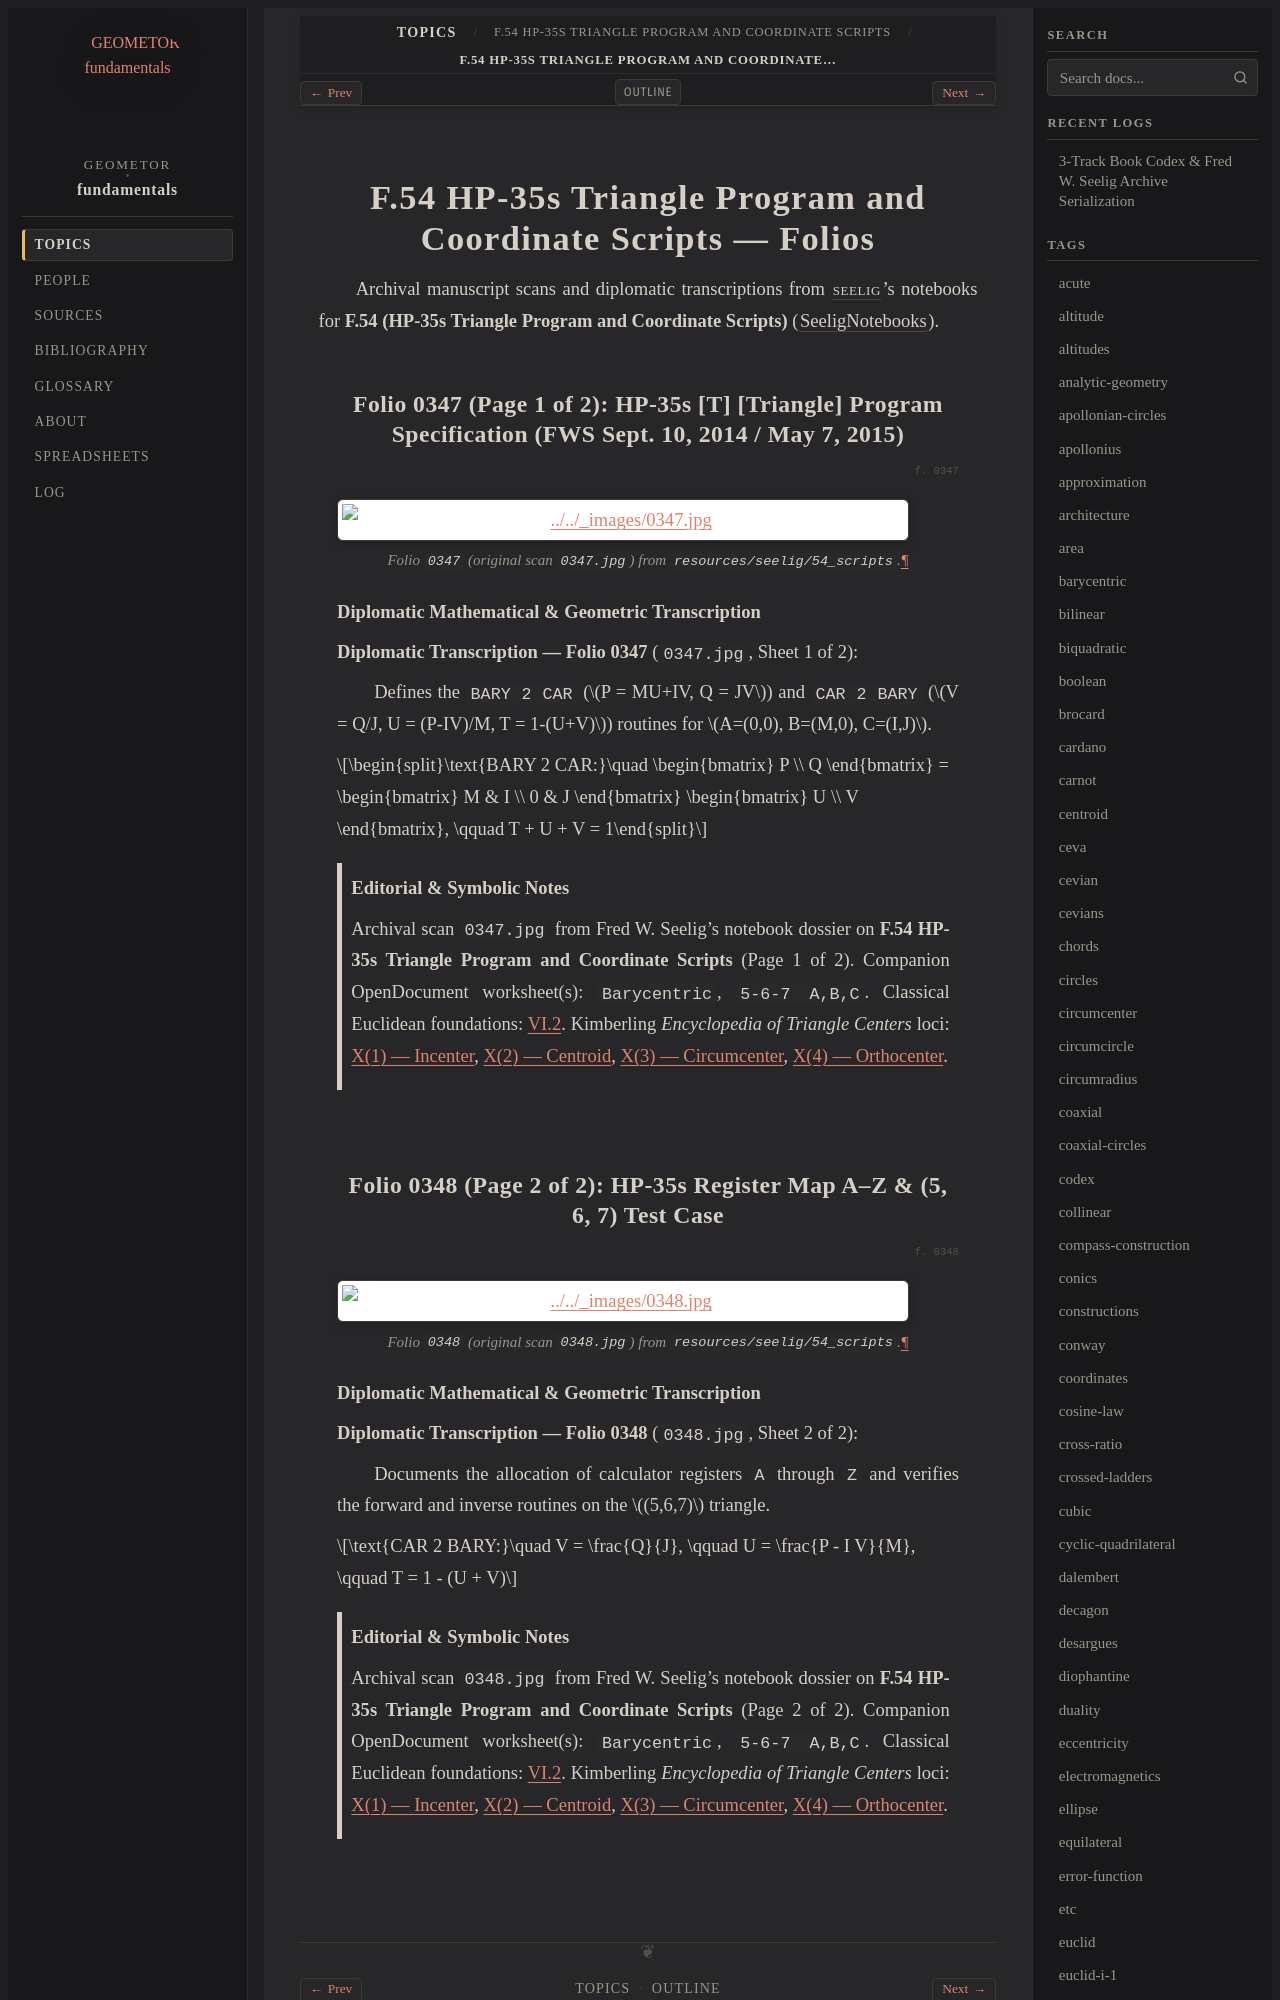

repository: geometor/fundamentals · page: topics/f-54/folios.html · generator: sphinx

============================================================
F.54 HP-35s Triangle Program and Coordinate Scripts — Folios
============================================================

Archival manuscript scans and diplomatic transcriptions from :person:`seelig`'s
notebooks for **F.54 (HP-35s Triangle Program and Coordinate Scripts)** (:cite:`SeeligNotebooks`).
